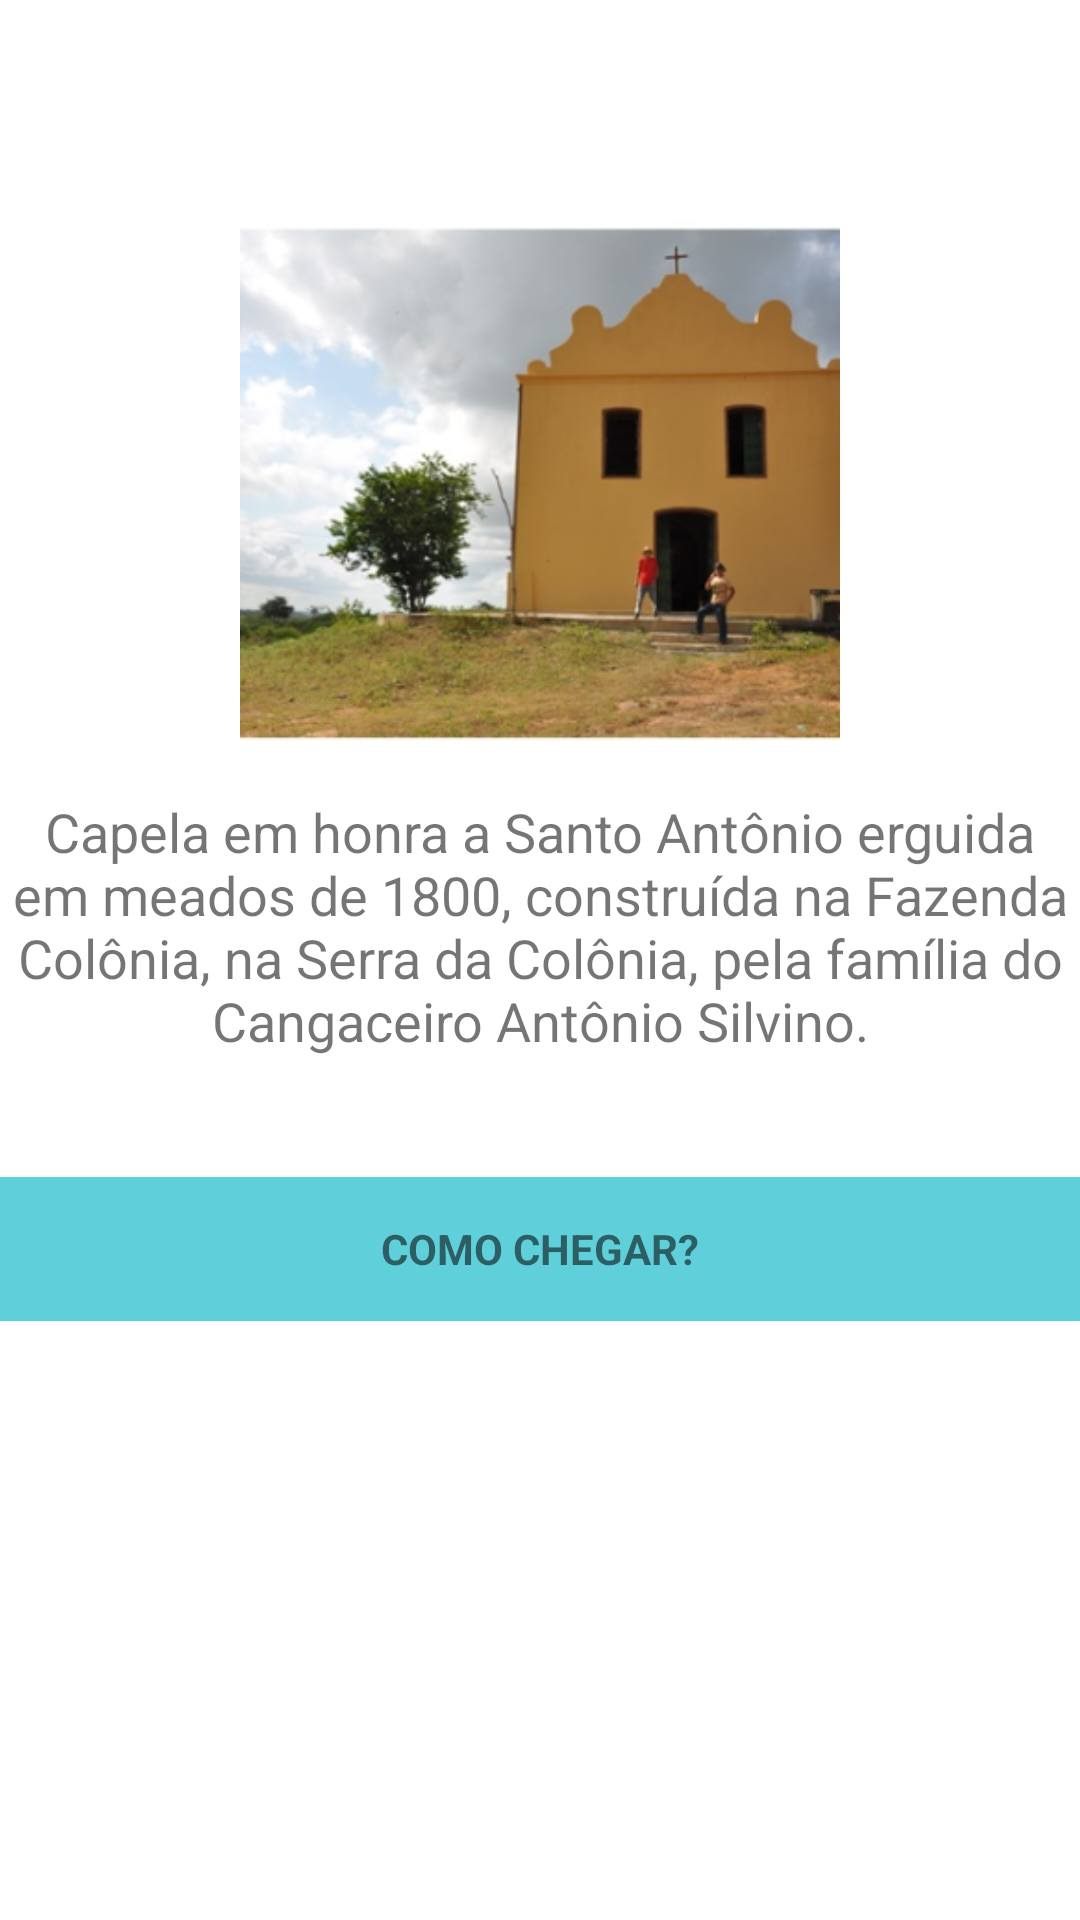

Reconstruct the res/layout file that produces this screen, plus the resources it refers to.
<!-- AndroidManifest.xml: application theme AppTheme -->
<!-- res/layout/capela_colonia_view.xml -->
<?xml version="1.0" encoding="utf-8"?>
<LinearLayout xmlns:android="http://schemas.android.com/apk/res/android"
    xmlns:app="http://schemas.android.com/apk/res-auto"
    xmlns:tools="http://schemas.android.com/tools"
    android:orientation="vertical" android:layout_width="match_parent"
    android:layout_height="match_parent"
    android:background="#ffffff"
    >

    <ScrollView
        android:layout_width="match_parent"
        android:layout_height="match_parent">

        <LinearLayout
            android:layout_width="match_parent"
            android:layout_height="wrap_content"
            android:orientation="vertical" >

            <ImageView
                android:layout_width="match_parent"
                android:layout_height="200dp"
                android:layout_gravity="center"
                android:layout_marginTop="60dp"
                android:src="@mipmap/capela_santo" />

            <TextView
                android:layout_width="match_parent"
                android:layout_height="wrap_content"
                android:layout_gravity="fill_horizontal"
                android:layout_marginTop="5dp"
                android:textSize="18dp"
                android:text="@string/capela_colonia"
                android:textAlignment="center"></TextView>

            <Button
                android:id="@+id/signupbutton"
                style="?android:textAppearanceSmall"
                android:layout_width="match_parent"
                android:layout_height="wrap_content"
                android:layout_marginTop="40dp"
                android:text="COMO CHEGAR?"
                android:background="@color/colorPrimaryDark"
                android:textStyle="bold" />
        </LinearLayout>
    </ScrollView>

</LinearLayout>
<!-- resources referenced by this layout -->
<resources>
  <color name="colorPrimaryDark">#5fcfda</color>
  <!-- mipmap capela_santo: png bitmap (mipmap-hdpi, 52539 bytes) -->
  <string name="capela_colonia">Capela em honra a Santo Antônio erguida em meados de 1800, construída na Fazenda Colônia, na Serra da Colônia, pela família do Cangaceiro Antônio Silvino.
  </string>
  <style name="AppTheme" parent="Theme.AppCompat.Light.DarkActionBar">
          
          <item name="colorPrimary">@android:color/white</item>
          <item name="colorPrimaryDark">@color/colorPrimaryDark</item>
          <item name="colorAccent">@color/colorAccent</item>
          <item name="android:colorBackground">@color/background_material_light</item>
      </style>
  <color name="colorAccent">#fefefe</color>
  <color name="background_material_light">#ffffff</color>
</resources>
